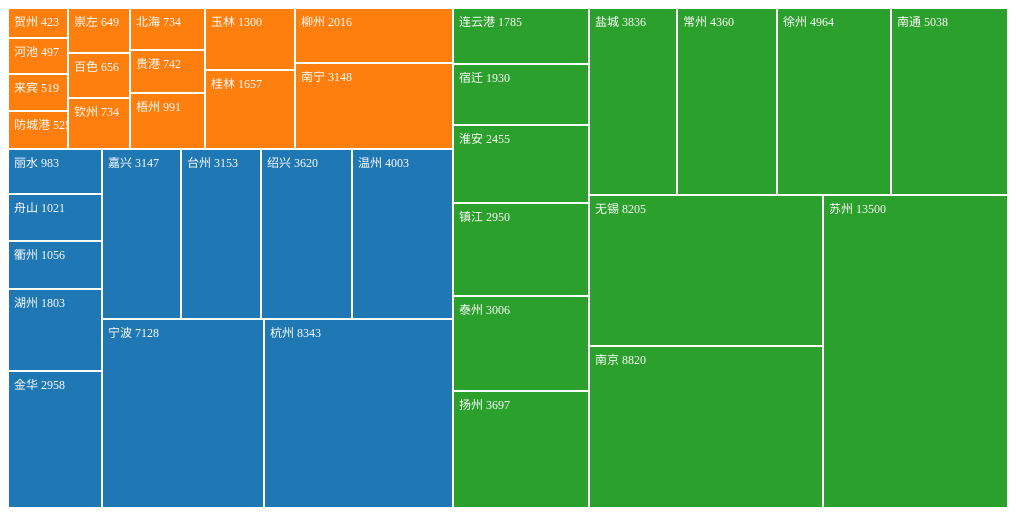
D3 v3 page, settled after 360 driven frames (6 s of simulated time); the page loaded 1 data file(s).


    var width = 1000, height = 500;
    var svg = d3.select('body').append('svg').attr('width', width).attr('height', height);
    var treemap = d3.layout.treemap().size([width, height]).value(function (d) {
        return d.gdp;
    });

    d3.json('./res/citygdp.json', function (error, root) {
        if (error) {
            return console.log(error);
        }

        var nodes = treemap.nodes(root);
        var links = treemap.links(nodes);

        var color = d3.scale.category10();

        var groups = svg.selectAll('g')
                .data(nodes.filter(function (d) {
                    return !d.children;
                }))
                .enter()
                .append('g');

        var rects = groups.append('rect')
                .attr('class', 'nodeRect')
                .attr('x', function (d) {
                    return d.x
                })
                .attr('y', function (d) {
                    return d.y
                })
                .attr('width', function (d) {
                    return d.dx
                })
                .attr('height', function (d) {
                    return d.dy
                })
                .style('fill', function (d, i) {
                    return color(d.parent.name);
                });

        var texts = groups.append('text')
                .attr('class', 'nodeName')
                .attr('x', function (d) {
                    return d.x
                })
                .attr('y', function (d) {
                    return d.y
                })
                .attr('dx', '0.5em')
                .attr('dy', '1.5em')
                .text(function (d) {
                    return d.name + ' ' + d.gdp;
                })

    })




### data: res/citygdp.json
{
 "name": "中国",
 "children": [
  {
   "name": "浙江",
   "children": [
    "{... 2 keys}",
    "{... 2 keys}",
    "{... 2 keys}",
    "{... 2 keys}",
    "{... 2 keys}",
    "{... 2 keys}",
    "{... 2 keys}",
    "{... 2 keys}",
    "... 3 more items"
   ]
  },
  {
   "name": "广西",
   "children": [
    "{... 2 keys}",
    "{... 2 keys}",
    "{... 2 keys}",
    "{... 2 keys}",
    "{... 2 keys}",
    "{... 2 keys}",
    "{... 2 keys}",
    "{... 2 keys}",
    "... 6 more items"
   ]
  },
  {
   "name": "江苏",
   "children": [
    "{... 2 keys}",
    "{... 2 keys}",
    "{... 2 keys}",
    "{... 2 keys}",
    "{... 2 keys}",
    "{... 2 keys}",
    "{... 2 keys}",
    "{... 2 keys}",
    "... 5 more items"
   ]
  }
 ]
}